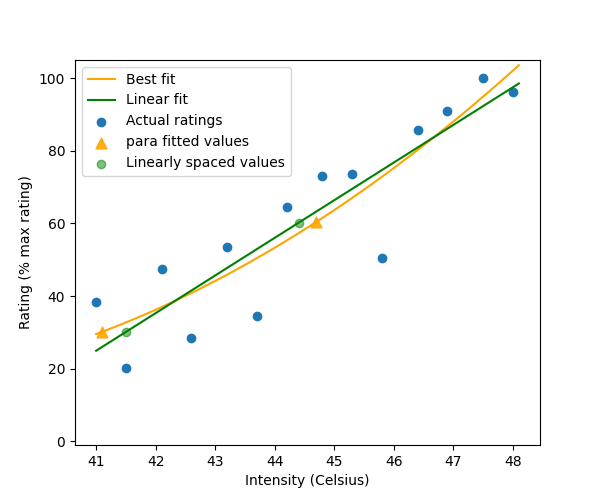

The file beside this chart, header and first rows:
, linear, hyper, para, expo, win_model, target_ratings, selected_intensities, extrapolated_ratings
fitted, [24.9526825  25.98901986 27.02535721 28.…, [23.92743795 25.07684761 26.22248671 27.…, [ 29.54164806  30.15748888  30.78551792 …, [25.92154558 26.86193018 27.80511329 28.…, para, [30.0, 60.0], [41.1, 44.70000000000005], [30.157488878515778, 60.44511649295032]
sse, 1767, 1823, 1674, 1729, para, [30.0, 60.0], [41.1, 44.70000000000005], [30.157488878515778, 60.44511649295032]
params, [-399.94563359   10.36337356    1.      …, [ 7.23545775e+02 -4.25141433e+04  1.9767…, [ 8.03965849e+02 -4.38742574e+01  6.0941…, [-1.47394409e+02  4.53299591e-02  2.2212…, para, [30.0, 60.0], [41.1, 44.70000000000005], [30.157488878515778, 60.44511649295032]
stim_val, [41.50000000000001, 44.40000000000005], [41.50000000000001, 44.30000000000005], [41.1, 44.70000000000005], [41.400000000000006, 44.50000000000005], para, [30.0, 60.0], [41.1, 44.70000000000005], [30.157488878515778, 60.44511649295032]
fitted_val, [30.13436928351007, 60.1881526167918], [29.636965304210435, 59.963432595536574], [30.157488878515778, 60.44511649295032], [29.699881047982444, 60.50982567110012], para, [30.0, 60.0], [41.1, 44.70000000000005], [30.157488878515778, 60.44511649295032]
